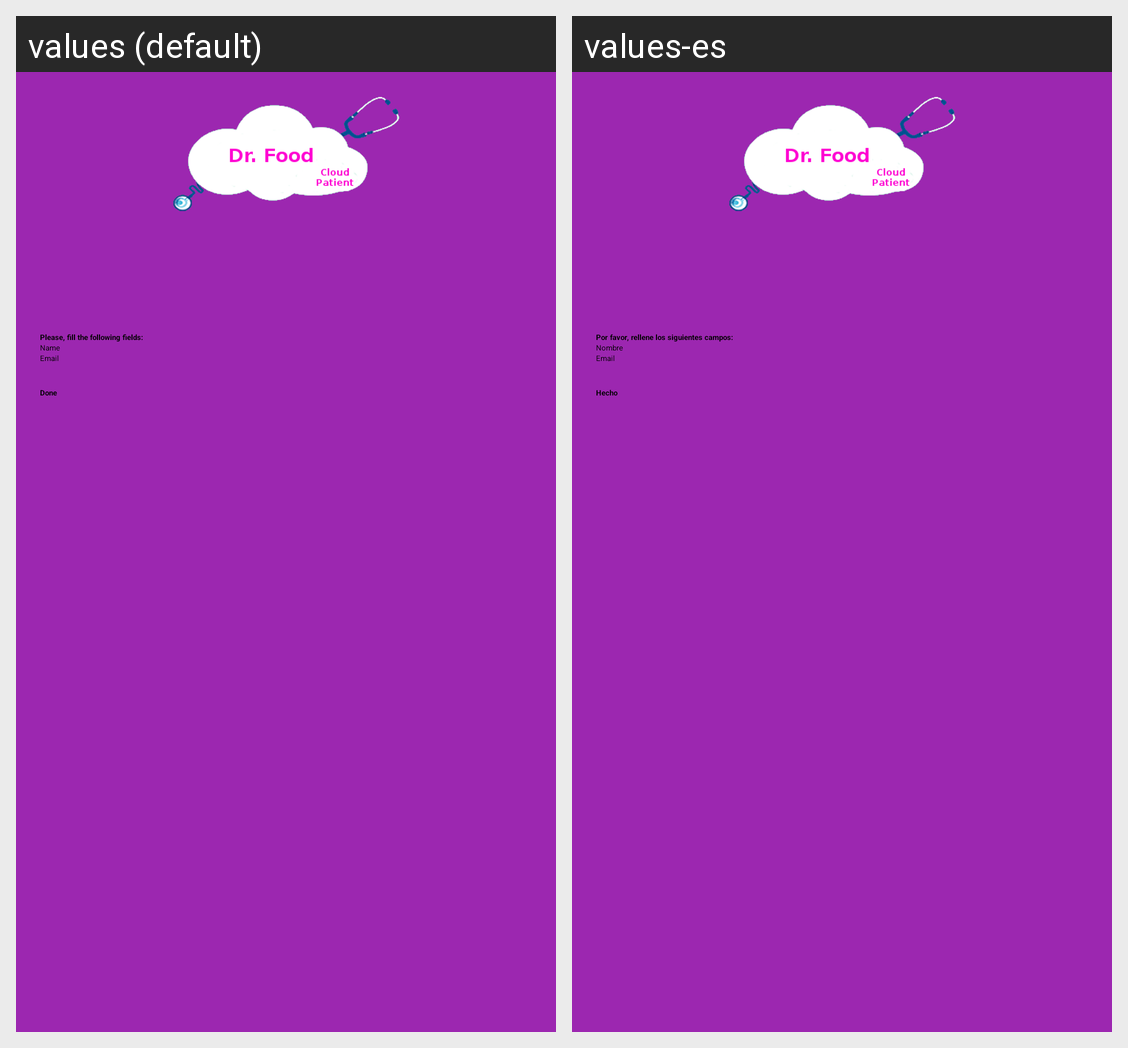

The same Android screen rendered under two of its app's locales, left to right. List the strings drawn on it with the default value and each locale's translation.
Android screen res/layout/activity_pre_guest.xml rendered under 2 locales, left to right: values (default), values-es. Device: Nexus 5 (rendered at 1080×1920; each locale shown at half size, 540×960, under a caption strip naming it); theme MyNavigationDrawerTheme.
Strings drawn on this screen, with the default value and each locale's value (text and hints the layout hard-codes, and strings that could not be matched under every locale, appear in the picture but are not listed):

action_guest_summary
  values: Please, fill the following fields:
  values-es: Por favor, rellene los siguientes campos:

guest_name_hint
  values: Name
  values-es: Nombre

guest_email_hint
  values: Email
  values-es: Email

guest_done_button
  values: Done
  values-es: Hecho
